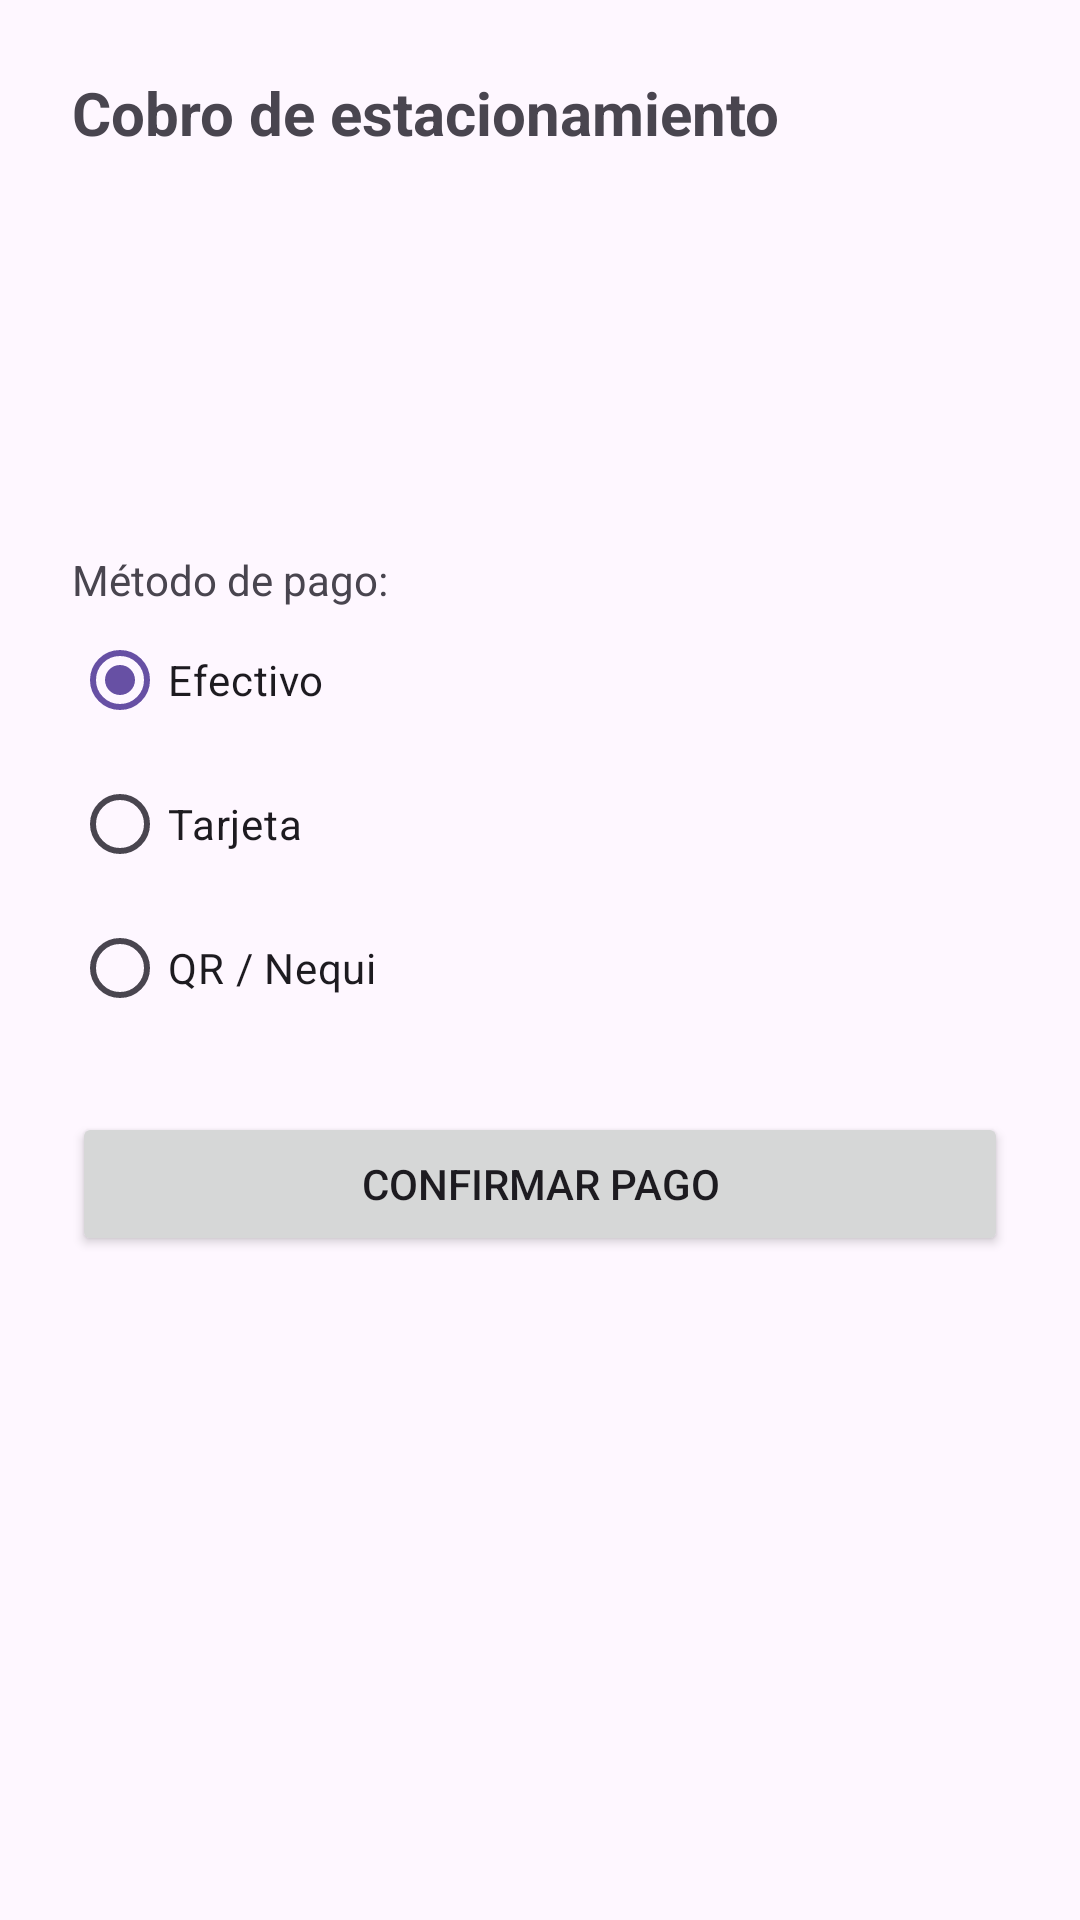

Produce the Android XML layout that renders to this screen, including the resource entries it uses.
<!-- AndroidManifest.xml: application theme Theme.ParkiqTech -->
<!-- res/layout/activity_cobros.xml -->
<?xml version="1.0" encoding="utf-8"?>
<LinearLayout xmlns:android="http://schemas.android.com/apk/res/android"
    android:layout_width="match_parent"
    android:layout_height="match_parent"
    android:orientation="vertical"
    android:padding="24dp">

    <TextView
        android:layout_width="wrap_content"
        android:layout_height="wrap_content"
        android:text="Cobro de estacionamiento"
        android:textSize="20sp"
        android:textStyle="bold"
        android:layout_marginBottom="16dp" />

    <TextView
        android:id="@+id/tvDetalleEspacio"
        android:layout_width="wrap_content"
        android:layout_height="wrap_content"
        android:textSize="16sp" />

    <TextView
        android:id="@+id/tvTiempo"
        android:layout_width="wrap_content"
        android:layout_height="wrap_content"
        android:textSize="16sp"
        android:layout_marginTop="4dp" />

    <TextView
        android:id="@+id/tvTotal"
        android:layout_width="wrap_content"
        android:layout_height="wrap_content"
        android:textSize="22sp"
        android:textStyle="bold"
        android:textColor="#2E7D32"
        android:layout_marginTop="16dp" />

    <TextView
        android:layout_width="wrap_content"
        android:layout_height="wrap_content"
        android:text="Método de pago:"
        android:layout_marginTop="24dp" />

    
    <RadioGroup
        android:id="@+id/rgMetodoPago"
        android:layout_width="wrap_content"
        android:layout_height="wrap_content">

        <RadioButton
            android:id="@+id/rbEfectivo"
            android:layout_width="wrap_content"
            android:layout_height="wrap_content"
            android:text="Efectivo"
            android:checked="true" />

        <RadioButton
            android:id="@+id/rbTarjeta"
            android:layout_width="wrap_content"
            android:layout_height="wrap_content"
            android:text="Tarjeta" />

        <RadioButton
            android:id="@+id/rbQrNequi"
            android:layout_width="wrap_content"
            android:layout_height="wrap_content"
            android:text="QR / Nequi" />

    </RadioGroup>

    <Button
        android:id="@+id/btnConfirmarPago"
        android:layout_width="match_parent"
        android:layout_height="wrap_content"
        android:text="Confirmar pago"
        android:layout_marginTop="24dp" />

    <TextView
        android:id="@+id/tvRecibo"
        android:layout_width="wrap_content"
        android:layout_height="wrap_content"
        android:layout_marginTop="16dp"
        android:visibility="gone" />

</LinearLayout>
<!-- resources referenced by this layout -->
<resources>
  <style name="Theme.ParkiqTech" parent="Base.Theme.ParkiqTech" />
  <style name="Base.Theme.ParkiqTech" parent="Theme.Material3.DayNight.NoActionBar">
          
          
      </style>
</resources>
